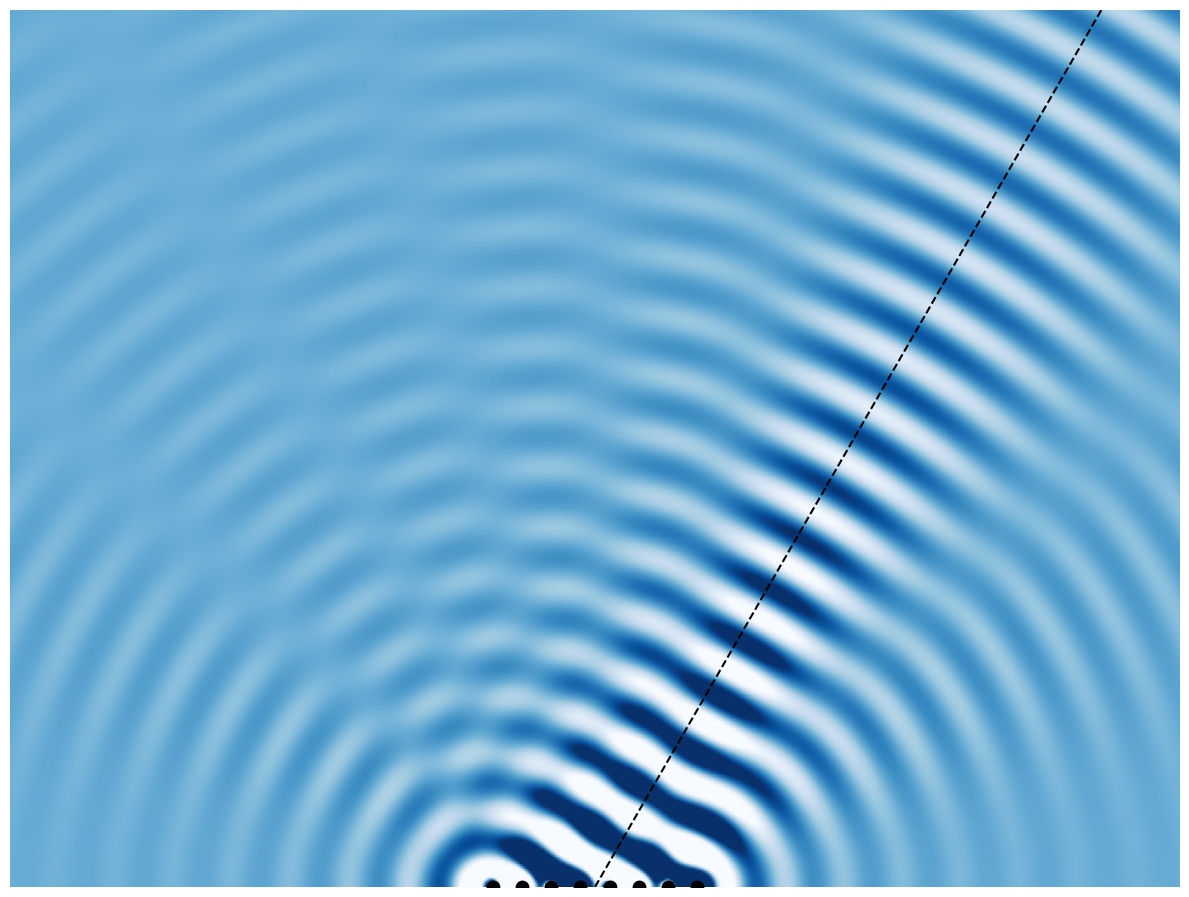

Source code (Python):
import numpy as np
import matplotlib.pyplot as plt
import matplotlib.colors as colors

def generate_phased_array_image(num_elements=8, steer_angle_deg=30, wave_color='blue', dpi=300):
    """
    Genera una imagen estática del patrón de radiación de una antena en fase.
    
    Parámetros:
    - num_elements: número de elementos de la antena
    - steer_angle_deg: ángulo de dirección del haz en grados (-90 a 90)
    - wave_color: color de las ondas ('blue' o 'red')
    - dpi: resolución de la imagen en puntos por pulgada
    
    Retorna:
    - La figura generada
    """
    # Parámetros iniciales
    wavelength = 1.0
    element_spacing = 0.5 * wavelength
    k = 2 * np.pi / wavelength  # Número de onda
    
    # Configuración de la figura con mayor tamaño
    fig = plt.figure(figsize=(12, 10), dpi=dpi)  # Mayor resolución
    # plt.suptitle(f'Simulación de Antenas en Fase', fontsize=16)
    
    # Área principal para la simulación
    ax_main = plt.gca()
    ax_main.set_xlim(-10, 10)
    ax_main.set_ylim(0, 15)  # Solo la mitad superior
    ax_main.set_aspect('equal')
    #ax_main.set_xlabel('X (longitudes de onda)', fontsize=12)
    #ax_main.set_ylabel('Y (longitudes de onda)', fontsize=12)
    #ax_main.set_title(f'Dirección: {steer_angle_deg}°, Elementos: {num_elements}', fontsize=14)
    #ax_main.grid(True, linestyle='--', alpha=0.7)
    
    # Funciones de cálculo
    def get_element_positions(num_elements, element_spacing):
        """Calcula las posiciones de los elementos de la antena."""
        positions = np.zeros((num_elements, 2))
        
        # Colocar elementos a lo largo del eje X
        for i in range(num_elements):
            x = (i - (num_elements - 1) / 2) * element_spacing
            positions[i] = [x, 0]
        
        return positions
    
    def calculate_phase_shifts(positions, k, steer_angle_deg):
        """Calcula los cambios de fase para la dirección deseada."""
        steer_angle_rad = np.deg2rad(steer_angle_deg)
        
        # Calcular desfase progresivo para cada elemento
        # El signo positivo aquí corrige la dirección del haz
        phase_shifts = k * positions[:, 0] * np.sin(steer_angle_rad)
        
        return phase_shifts
    
    def calculate_field(X, Y, positions, phase_shifts, k):
        """Calcula el campo electromagnético en cada punto del espacio."""
        # Distancia de cada punto a cada elemento
        field = np.zeros_like(X)
        
        # Tiempo fijo para generar una imagen estática
        t = 0
        
        for i in range(len(positions)):
            dx = X - positions[i, 0]
            dy = Y - positions[i, 1]
            r = np.sqrt(dx**2 + dy**2)
            
            # Campo de cada elemento: onda esférica con fase ajustada
            # Amplitud disminuye con 1/r
            amplitude = 1.0 / np.maximum(r, 0.1)  # Evitar división por cero
            phase = k * r + phase_shifts[i]
            
            # Sumar contribución de este elemento
            field += amplitude * np.cos(phase - 2*np.pi*t)
            
        return field
    
    # Crear matriz de puntos para calcular el campo con mayor resolución
    x = np.linspace(-10, 10, 500)  # Aumentado de 200 a 500 puntos
    y = np.linspace(0, 15, 375)    # Aumentado de 100 a 250 puntos
    X, Y = np.meshgrid(x, y)
    
    # Calcular posiciones de los elementos y fases
    wavelength = 1.0
    element_spacing = 0.5 * wavelength
    k = 2 * np.pi / wavelength
    
    positions = get_element_positions(num_elements, element_spacing)
    phase_shifts = calculate_phase_shifts(positions, k, steer_angle_deg)
    
    # Calcular el campo electromagnético
    Z = calculate_field(X, Y, positions, phase_shifts, k)
    
    # Colores basados en el valor del campo
    cmap = plt.cm.Blues if wave_color == 'blue' else plt.cm.Reds
    
    # Crear visualización del campo con interpolación mejorada
    field_plot = ax_main.pcolormesh(
        X, Y, Z, 
        cmap=cmap,
        shading='gouraud',  # Cambiado de 'auto' a 'gouraud' para suavizar
        norm=colors.Normalize(-1, 1)
    )
    
    # Dibujar los elementos de la antena
    ax_main.scatter(
        positions[:, 0], positions[:, 1],
        color='black', s=80, marker='o',  # Aumentado el tamaño
        label='Elementos de la antena'
    )
    
    # Dibujar la línea de dirección correcta
    angle_rad = np.deg2rad(steer_angle_deg)
    dx = 8 * np.sin(angle_rad)
    dy = 8 * np.cos(angle_rad)
    if dy < 0:  # Asegurarse de que la flecha apunte hacia arriba
        dx = -dx
        dy = -dy
    #ax_main.arrow(0, 0, dx, dy, 
    #    color='red', width=0.1, head_width=0.4, head_length=0.6,
    #    length_includes_head=True, label='Dirección del haz'
    #)

    x1 = np.array([0, dx*3])
    y1 = np.array([0, dy*3])

    ax_main.plot(x1, y1, color = 'black', ls = '--')
    ax_main.axis('off')
    
    # Agregar barra de color con mayor nivel de detalle
    #cbar = plt.colorbar(field_plot, ax=ax_main, pad=0.02, fraction=0.046)
    #cbar.set_label('Amplitud del campo', fontsize=12)
    #cbar.ax.tick_params(labelsize=10)
    
    # Agregar leyenda con mejor posicionamiento
    #ax_main.legend(loc='upper right', fontsize=12)
    
    # Mejorar la apariencia general
    plt.tight_layout(rect=[0, 0, 1, 0.96])  # Ajustar disposición
    
    return fig

# Función para generar la imagen
def crear_imagen_antena_fase(num_elementos=8, angulo_direccion=30, color_onda='blue', dpi=300, guardar=False, nombre_archivo="simulacion_antena_fase.png"):
    """
    Crea una imagen de la simulación de antena en fase con los parámetros especificados.
    
    Parámetros:
    - num_elementos: número de elementos de la antena
    - angulo_direccion: ángulo de dirección del haz en grados (-90 a 90)
    - color_onda: 'blue' o 'red'
    - dpi: resolución de la imagen en puntos por pulgada
    - guardar: si es True, guarda la imagen en un archivo
    - nombre_archivo: nombre del archivo donde guardar la imagen
    """
    fig = generate_phased_array_image(num_elementos, angulo_direccion, color_onda, dpi)
    
    if guardar:
        # Guardar imagen con alta resolución
        plt.savefig(nombre_archivo, dpi=dpi, bbox_inches='tight')
        print(f"Imagen guardada como {nombre_archivo}")
    
    plt.show()
    return fig

# Ejemplo de uso
if __name__ == "__main__":
    # Cambiar estos valores según se desee
    NUM_ELEMENTOS = 8
    ANGULO = 30  # grados
    COLOR = 'blue'  # 'blue' o 'red'
    DPI = 300  # Resolución de la imagen (puntos por pulgada)
    
    # Generar y guardar imagen de alta resolución
    crear_imagen_antena_fase(
        num_elementos=NUM_ELEMENTOS,
        angulo_direccion=ANGULO, 
        color_onda=COLOR,
        dpi=DPI,
        guardar=True,  # Guardar la imagen en un archivo
        nombre_archivo=f"antena_fase_{NUM_ELEMENTOS}elem_{ANGULO}grados_{COLOR}.png"
    )